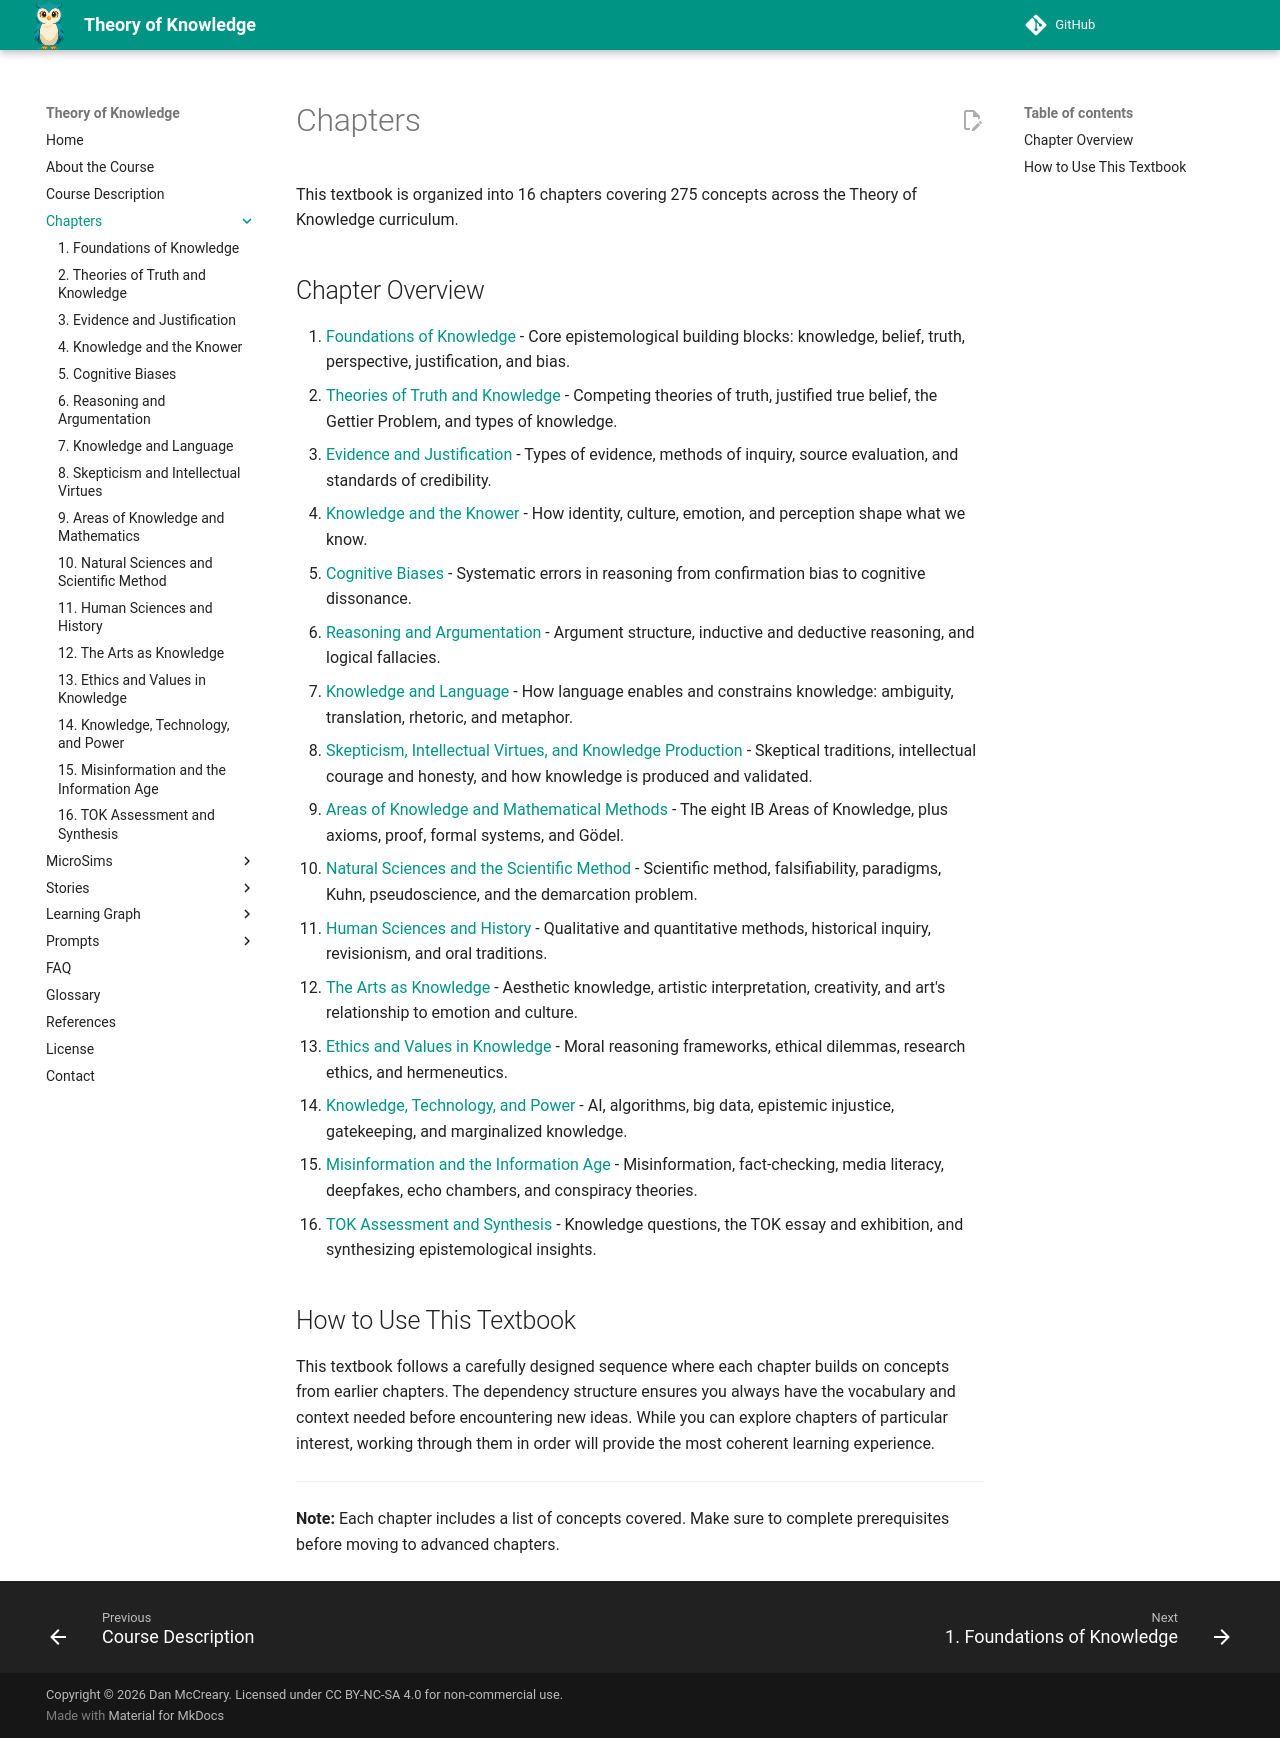

repository: dmccreary/theory-of-knowledge · page: chapters/index.html · generator: mkdocs

# Chapters

This textbook is organized into 16 chapters covering 275 concepts across the Theory of Knowledge curriculum.

## Chapter Overview

1. [Foundations of Knowledge](01-foundations-of-knowledge/index.md) - Core epistemological building blocks: knowledge, belief, truth, perspective, justification, and bias.
2. [Theories of Truth and Knowledge](02-theories-of-truth-and-knowledge/index.md) - Competing theories of truth, justified true belief, the Gettier Problem, and types of knowledge.
3. [Evidence and Justification](03-evidence-and-justification/index.md) - Types of evidence, methods of inquiry, source evaluation, and standards of credibility.
4. [Knowledge and the Knower](04-knowledge-and-the-knower/index.md) - How identity, culture, emotion, and perception shape what we know.
5. [Cognitive Biases](05-cognitive-biases/index.md) - Systematic errors in reasoning from confirmation bias to cognitive dissonance.
6. [Reasoning and Argumentation](06-reasoning-and-argumentation/index.md) - Argument structure, inductive and deductive reasoning, and logical fallacies.
7. [Knowledge and Language](07-knowledge-and-language/index.md) - How language enables and constrains knowledge: ambiguity, translation, rhetoric, and metaphor.
8. [Skepticism, Intellectual Virtues, and Knowledge Production](08-skepticism-and-intellectual-virtues/index.md) - Skeptical traditions, intellectual courage and honesty, and how knowledge is produced and validated.
9. [Areas of Knowledge and Mathematical Methods](09-areas-of-knowledge-and-mathematics/index.md) - The eight IB Areas of Knowledge, plus axioms, proof, formal systems, and Gödel.
10. [Natural Sciences and the Scientific Method](10-natural-sciences-and-scientific-method/index.md) - Scientific method, falsifiability, paradigms, Kuhn, pseudoscience, and the demarcation problem.
11. [Human Sciences and History](11-human-sciences-and-history/index.md) - Qualitative and quantitative methods, historical inquiry, revisionism, and oral traditions.
12. [The Arts as Knowledge](12-the-arts-as-knowledge/index.md) - Aesthetic knowledge, artistic interpretation, creativity, and art's relationship to emotion and culture.
13. [Ethics and Values in Knowledge](13-ethics-and-values-in-knowledge/index.md) - Moral reasoning frameworks, ethical dilemmas, research ethics, and hermeneutics.
14. [Knowledge, Technology, and Power](14-knowledge-technology-and-power/index.md) - AI, algorithms, big data, epistemic injustice, gatekeeping, and marginalized knowledge.
15. [Misinformation and the Information Age](15-misinformation-and-the-information-age/index.md) - Misinformation, fact-checking, media literacy, deepfakes, echo chambers, and conspiracy theories.
16. [TOK Assessment and Synthesis](16-tok-assessment-and-synthesis/index.md) - Knowledge questions, the TOK essay and exhibition, and synthesizing epistemological insights.

## How to Use This Textbook

This textbook follows a carefully designed sequence where each chapter builds on concepts from earlier chapters. The dependency structure ensures you always have the vocabulary and context needed before encountering new ideas. While you can explore chapters of particular interest, working through them in order will provide the most coherent learning experience.

---

**Note:** Each chapter includes a list of concepts covered. Make sure to complete prerequisites before moving to advanced chapters.
